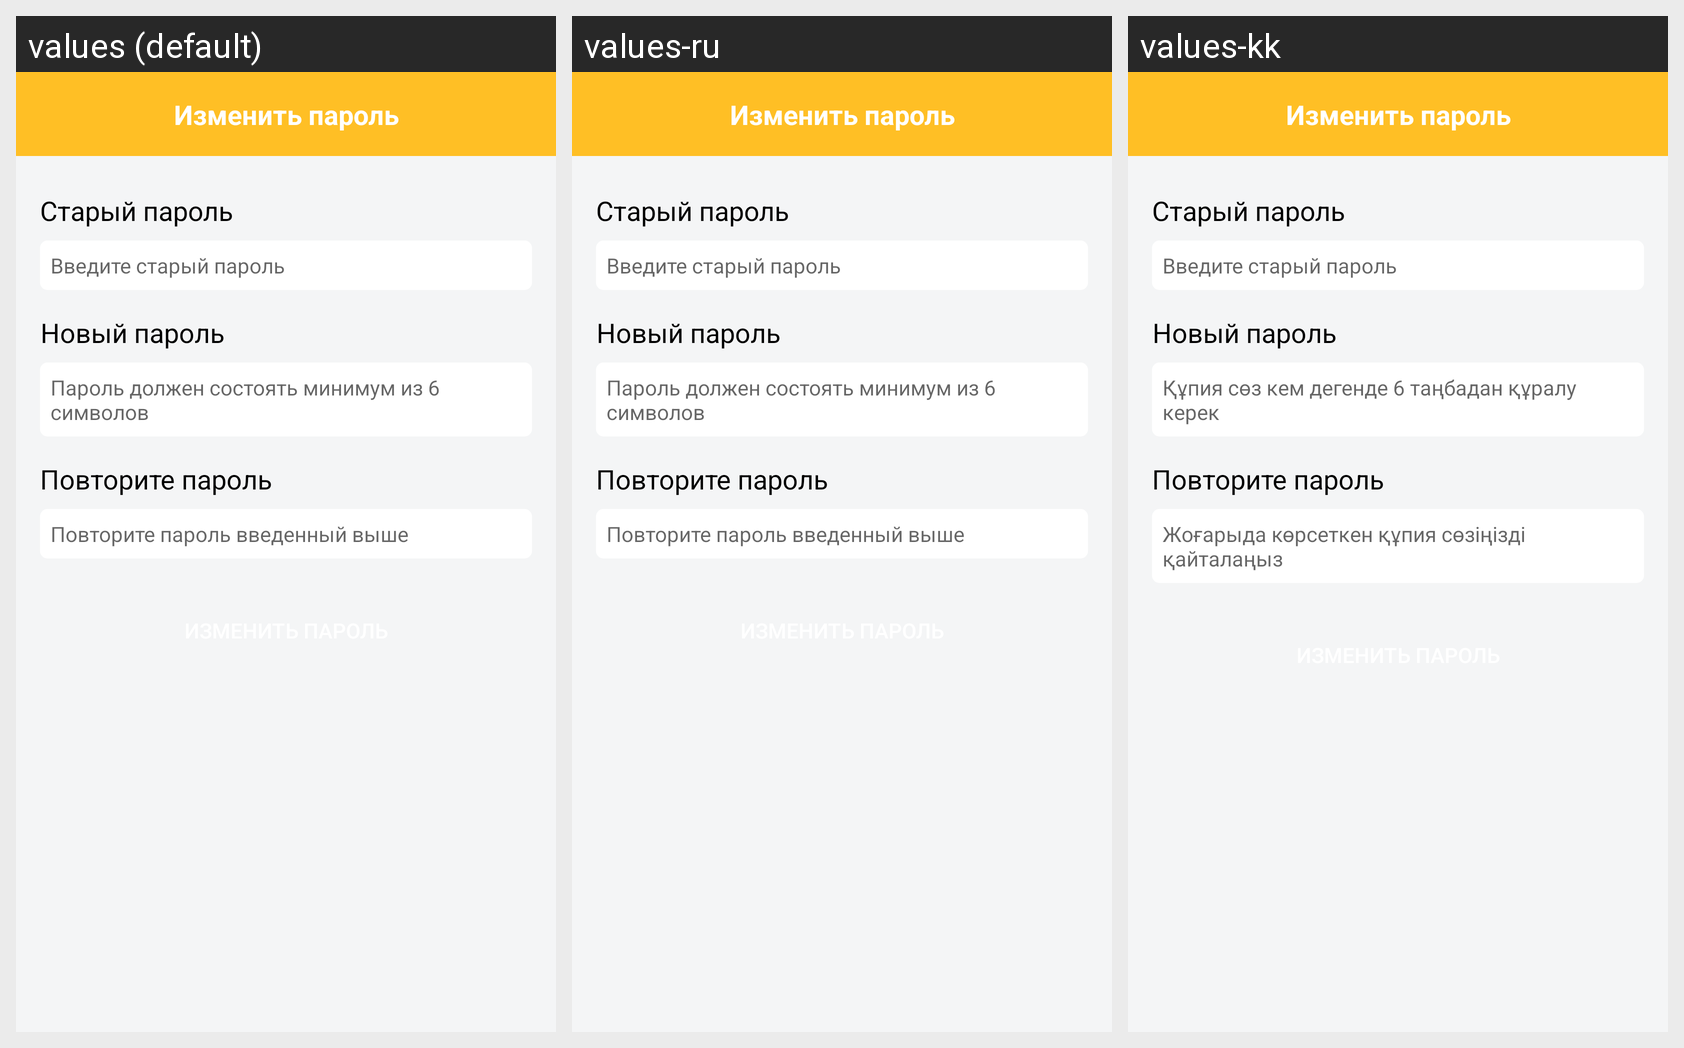

The same Android screen rendered under several of its app's locales, left to right. List the strings drawn on it with the default value and each locale's translation.
Android screen res/layout/change_password.xml rendered under 3 locales, left to right: values (default), values-ru, values-kk. Device: Nexus 5 (rendered at 1080×1920; each locale shown at half size, 540×960, under a caption strip naming it); theme myTheme.
Strings drawn on this screen, with the default value and each locale's value (text and hints the layout hard-codes, and strings that could not be matched under every locale, appear in the picture but are not listed):

changePasswordTitle
  values: Изменить пароль
  values-ru: Изменить пароль
  values-kk: Изменить пароль

changePasswordOldPass
  values: Старый пароль
  values-ru: Старый пароль
  values-kk: Старый пароль

changePasswordOldPass2
  values: Введите старый пароль
  values-ru: Введите старый пароль
  values-kk: Введите старый пароль

changePasswordNewPass
  values: Новый пароль
  values-ru: Новый пароль
  values-kk: Новый пароль

reg32
  values: Пароль должен состоять минимум из 6 символов
  values-ru: Пароль должен состоять минимум из 6 символов
  values-kk: Құпия сөз кем дегенде 6 таңбадан құралу керек

changePasswordConfPass
  values: Повторите пароль
  values-ru: Повторите пароль
  values-kk: Повторите пароль

reg42
  values: Повторите пароль введенный выше
  values-ru: Повторите пароль введенный выше
  values-kk: Жоғарыда көрсеткен құпия сөзіңізді қайталаңыз
